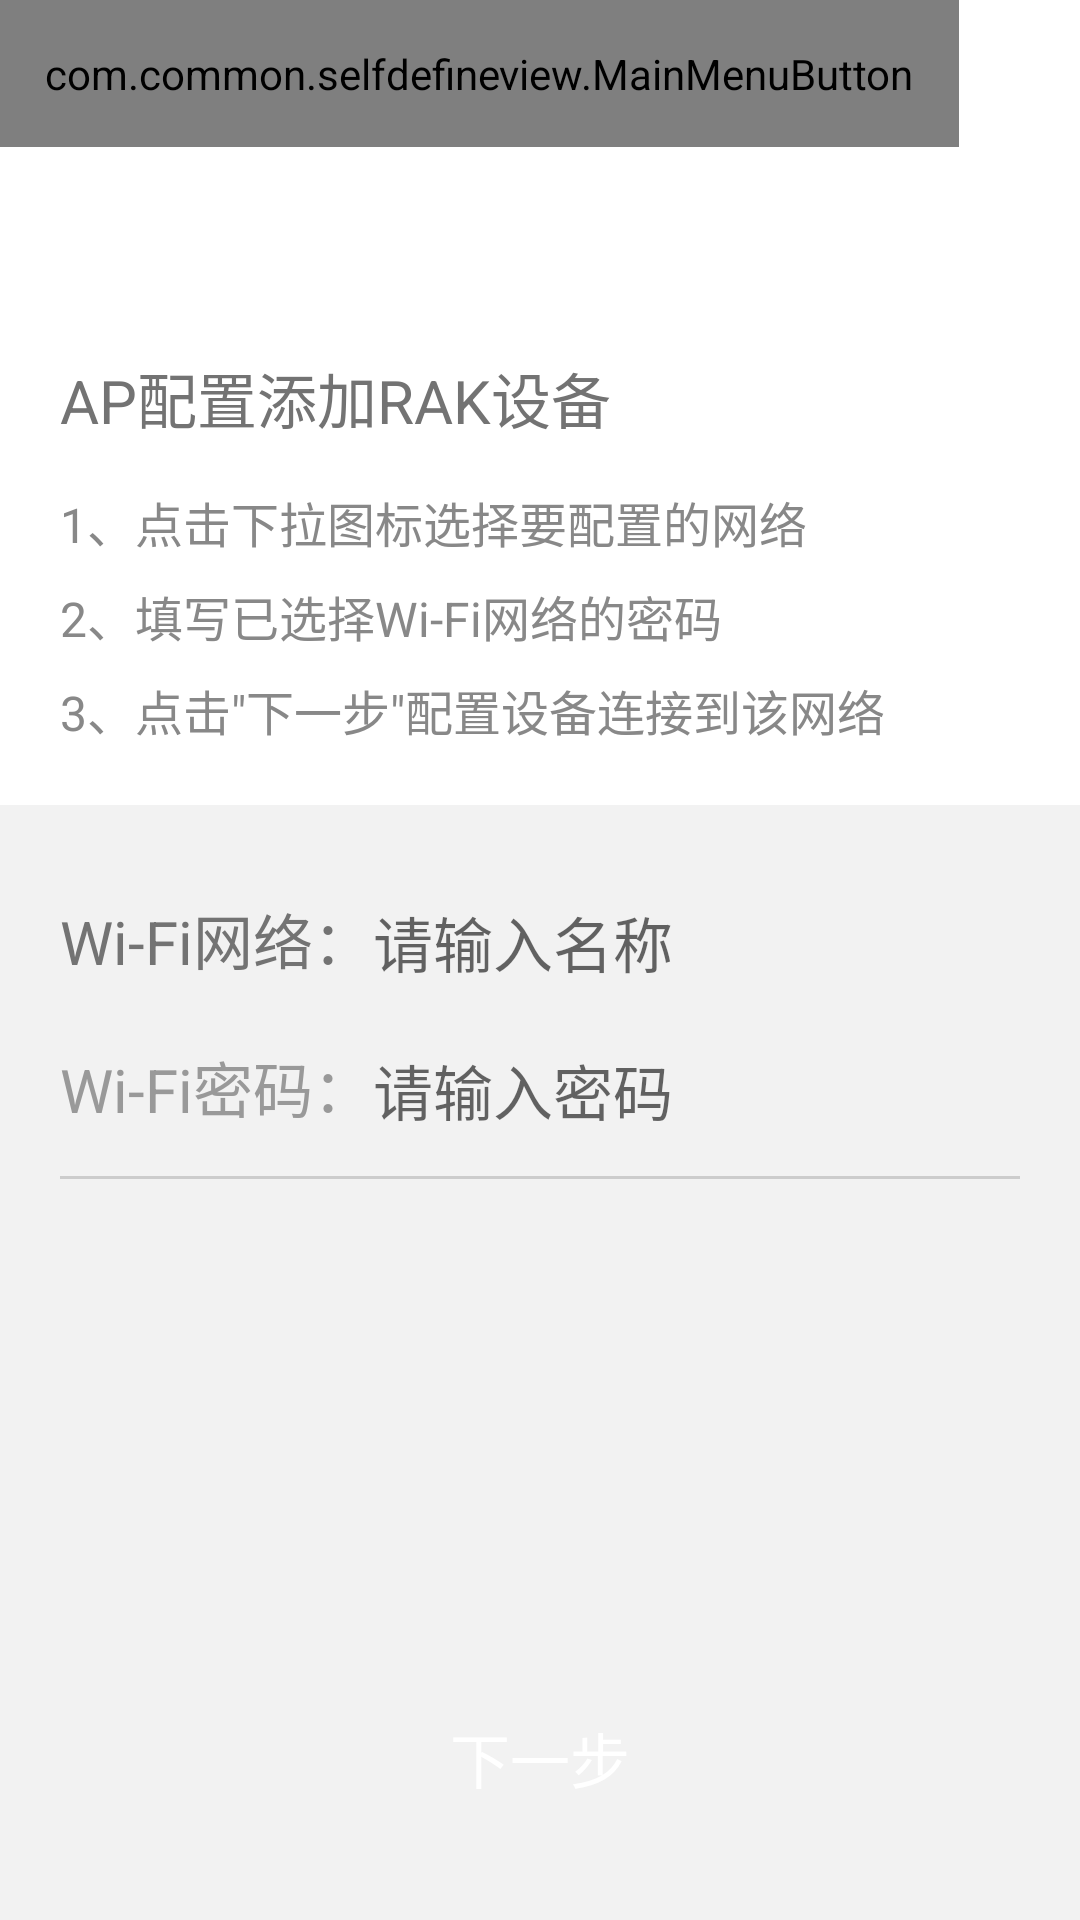

This screen was rendered from an Android layout file. Write that file and the resources it references.
<!-- AndroidManifest.xml: application theme AppTheme -->
<!-- res/layout/activity_add_device_step2_ap.xml -->
<?xml version="1.0" encoding="utf-8"?>
<RelativeLayout xmlns:android="http://schemas.android.com/apk/res/android"
    android:layout_width="match_parent"
    android:layout_height="match_parent"
    >
    <LinearLayout
        android:layout_width="match_parent"
        android:layout_height="match_parent"
        android:background="@color/white"
        android:orientation="vertical">
    <LinearLayout
        android:layout_width="fill_parent"
        android:layout_height="wrap_content"
        android:orientation="horizontal">
        <com.common.selfdefineview.MainMenuButton
            android:padding="15dp"
            android:id="@+id/add_device_step2_ap_back"
            android:layout_width="wrap_content"
            android:layout_height="wrap_content"
            android:src="@drawable/back"/>
        <TextView
            android:layout_width="0dp"
            android:layout_weight="1"
            android:layout_height="wrap_content"
            android:textSize="@dimen/add_title_height"
            android:textColor="@color/add_title"
            android:layout_gravity="center"
            android:gravity="center"
            android:text="@string/add_device_step1_ap_title"/>
        <com.common.selfdefineview.MainMenuButton
            android:padding="15dp"
            android:layout_width="wrap_content"
            android:layout_height="wrap_content"
            android:visibility="invisible"
            android:src="@drawable/back"/>
    </LinearLayout>

    <TextView
        android:layout_marginTop="10dp"
        android:layout_marginLeft="20dp"
        android:layout_width="wrap_content"
        android:layout_height="wrap_content"
        android:textSize="@dimen/add_text_height"
        android:text="@string/add_device_step1_ap_text"
        android:textColor="@color/add_text"/>

    <TextView
        android:layout_marginTop="15dp"
        android:layout_marginLeft="20dp"
        android:layout_marginBottom="20dp"
        android:layout_width="wrap_content"
        android:layout_height="wrap_content"
        android:textSize="@dimen/add_note_height"
        android:text="@string/add_device_step2_ap_note"
        android:lineSpacingExtra="8dp"
        android:textColor="@color/add_note"/>

    <LinearLayout
        android:layout_width="fill_parent"
        android:layout_height="match_parent"
        android:orientation="vertical"
        android:background="@color/add_background"
        android:padding="20dp">
        <LinearLayout
            android:layout_width="fill_parent"
            android:layout_height="wrap_content"
            android:orientation="horizontal"
            android:layout_marginTop="10dp">
            <TextView
                android:layout_width="wrap_content"
                android:layout_height="wrap_content"
                android:textSize="@dimen/add_title_height"
                android:textColor="@color/add_text"
                android:text="@string/add_device_step1_wifi"
                />

            <EditText
                android:id="@+id/add_device_step2_ap_ssid"
                android:layout_width="0dp"
                android:textSize="@dimen/add_title_height"
                android:textColor="@color/add_text"
                android:layout_weight="1"
                android:hint="@string/add_device_step1_wifi_hint"
                android:background="@null"
                android:layout_height="wrap_content" />

            <ImageView
                android:id="@+id/add_device_step2_ap_getwifi"
                android:layout_width="wrap_content"
                android:layout_height="wrap_content"
                android:layout_gravity="center"
                android:gravity="center"
                android:src="@drawable/apscan"
                />
        </LinearLayout>

        <LinearLayout
            android:layout_width="fill_parent"
            android:layout_height="wrap_content"
            android:layout_marginTop="20dp"
            android:orientation="horizontal">
            <TextView
                android:layout_width="wrap_content"
                android:layout_height="wrap_content"
                android:textSize="@dimen/add_title_height"
                android:textColor="@color/grey"
                android:text="@string/add_device_step1_psk"
                />

            <EditText
                android:id="@+id/add_device_step2_ap_psk"
                android:layout_width="0dp"
                android:layout_weight="1"
                android:hint="@string/add_device_step1_psk_hint"
                android:textSize="@dimen/add_title_height"
                android:textColor="@color/grey"
                android:inputType="textPassword"
                android:background="@null"
                android:layout_height="wrap_content" />

            <ImageView
                android:id="@+id/add_device_step2_ap_showpsk"
                android:layout_width="wrap_content"
                android:layout_height="wrap_content"
                android:layout_gravity="center"
                android:gravity="center"
                android:src="@drawable/psk_close"
                />
        </LinearLayout>

        <TextView
            android:layout_marginTop="15dp"
            android:layout_width="fill_parent"
            android:layout_height="@dimen/one_divider_height"
            android:background="@color/add_line"/>
    </LinearLayout>
    </LinearLayout>

    <Button
        android:id="@+id/add_device_step2_ap_next"
        android:layout_marginBottom="30dp"
        android:layout_centerHorizontal="true"
        android:layout_alignParentBottom="true"
        android:layout_width="wrap_content"
        android:layout_height="wrap_content"
        android:layout_gravity="center"
        android:gravity="center"
        android:text="@string/add_device_next"
        android:textSize="@dimen/add_title_height"
        android:textColor="@color/white"
        android:background="@drawable/add_selector"
        />
</RelativeLayout>
<!-- resources referenced by this layout -->
<resources>
  <color name="add_background">#f2f2f2</color>
  <color name="add_line">#cccccc</color>
  <color name="add_note">#888888</color>
  <color name="add_text">#737373</color>
  <color name="add_title">#808080</color>
  <color name="grey">#999999</color>
  <color name="white">#FFFFFF</color>
  <dimen name="add_note_height">16sp</dimen>
  <dimen name="add_text_height">20sp</dimen>
  <dimen name="add_title_height">20sp</dimen>
  <dimen name="one_divider_height">1dp</dimen>
  <string name="add_device_next">下一步</string>
  <string name="add_device_step1_ap_text">AP配置添加RAK设备</string>
  <string name="add_device_step1_ap_title">AP配置</string>
  <string name="add_device_step1_psk">Wi-Fi密码：</string>
  <string name="add_device_step1_psk_hint">请输入密码</string>
  <string name="add_device_step1_wifi">Wi-Fi网络：</string>
  <string name="add_device_step1_wifi_hint">请输入名称</string>
  <string name="add_device_step2_ap_note">1、点击下拉图标选择要配置的网络\n2、填写已选择Wi-Fi网络的密码\n3、点击\"下一步\"配置设备连接到该网络</string>
  <style name="AppTheme" parent="Theme.AppCompat.Light.DarkActionBar">
          
      </style>
</resources>
